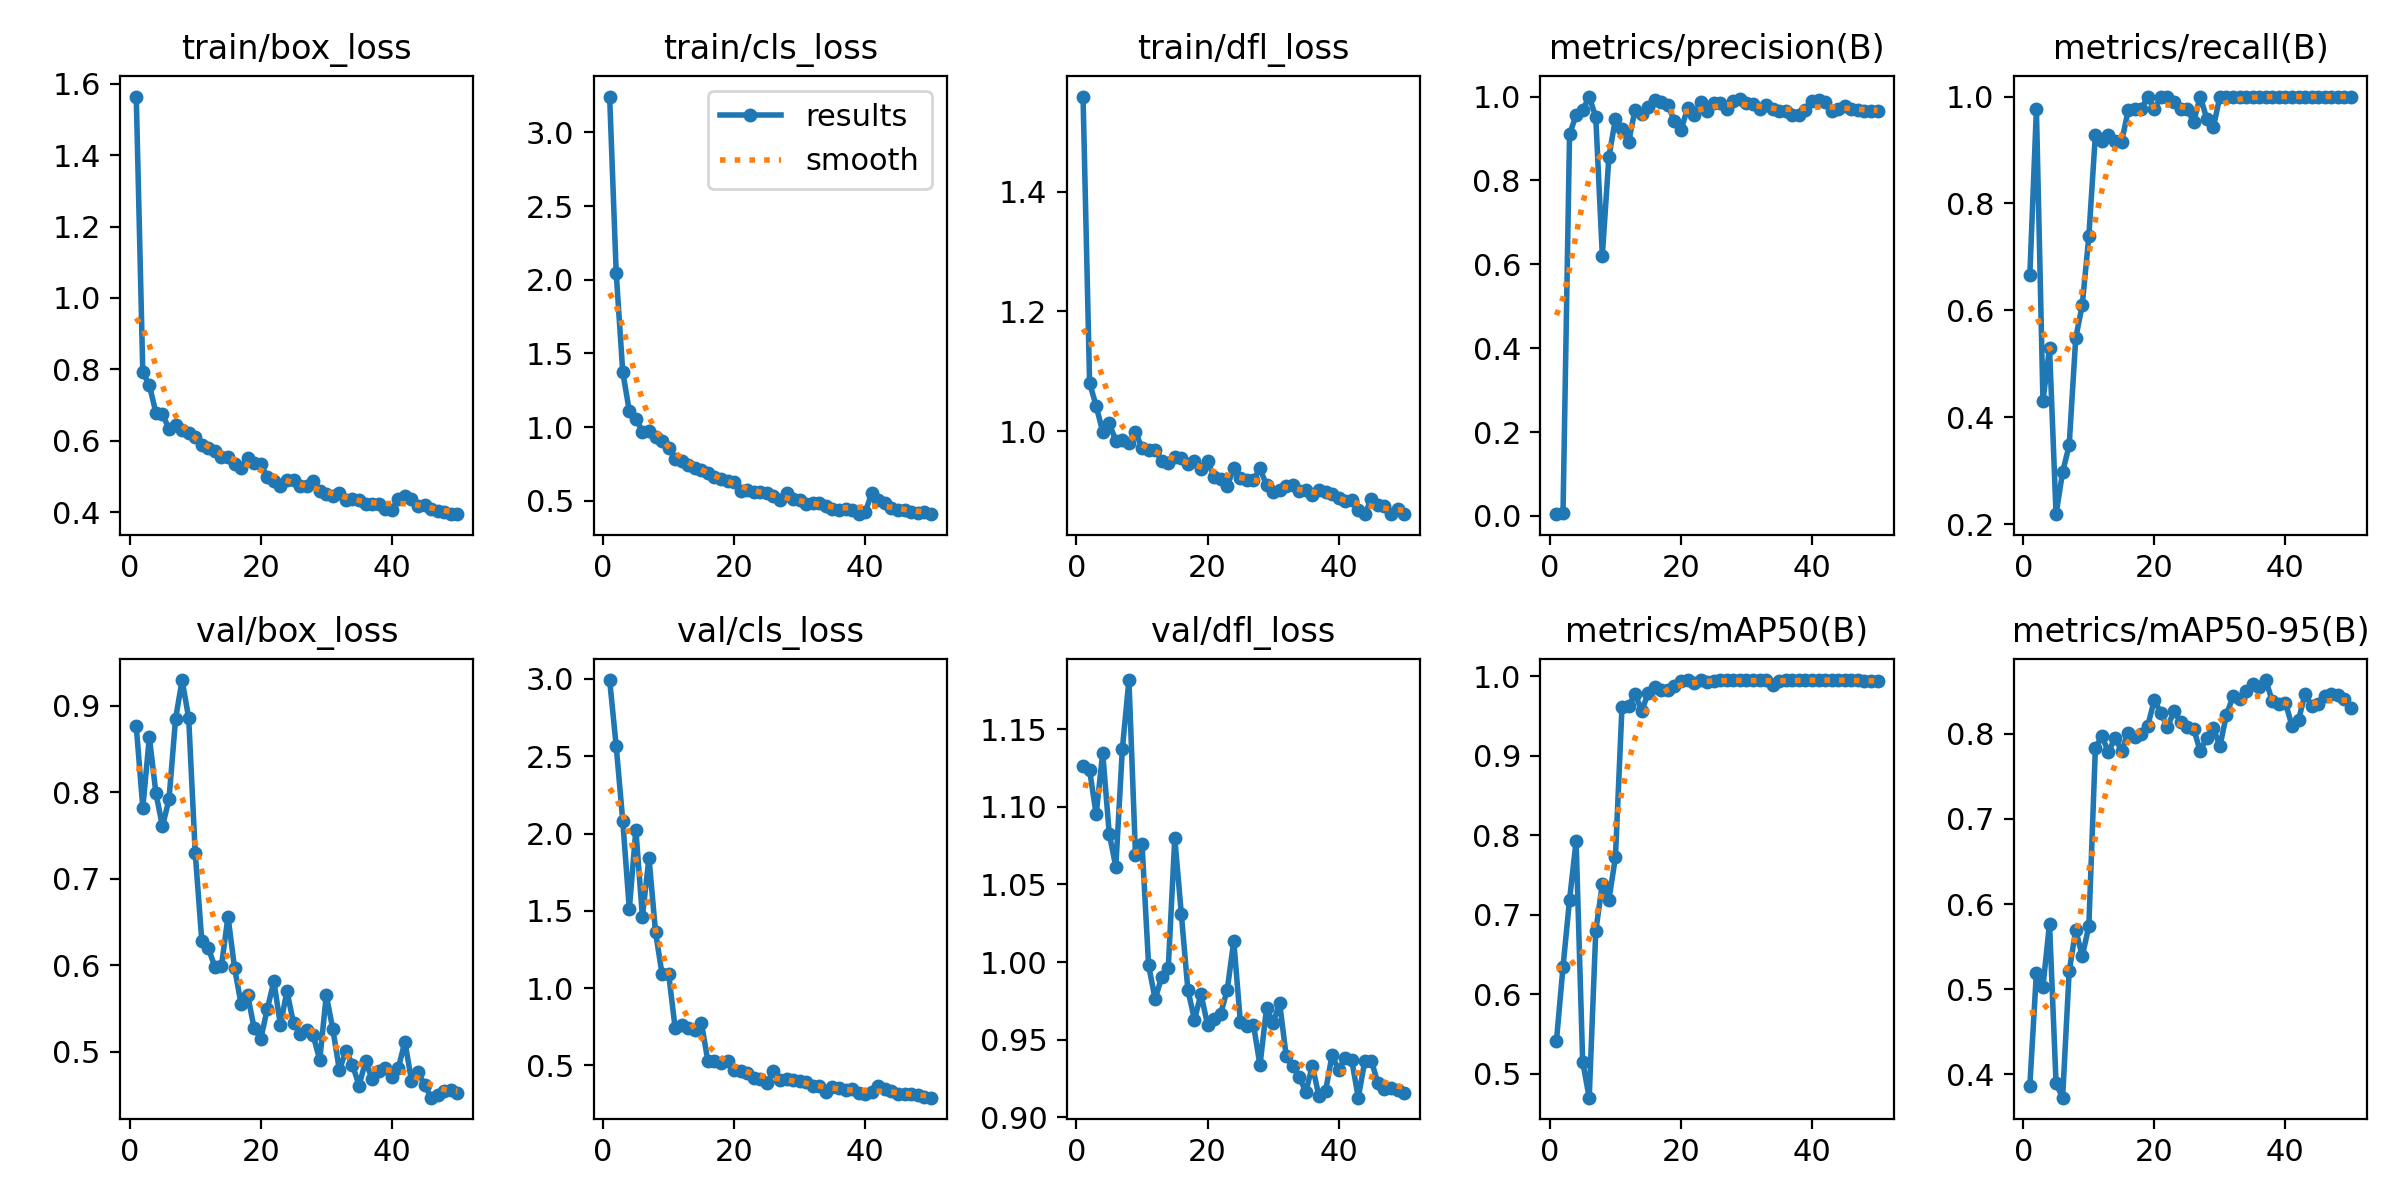

The data file committed next to this chart (first rows):
epoch, time, train/box_loss, train/cls_loss, train/dfl_loss, metrics/precision(B), metrics/recall(B), metrics/mAP50(B), metrics/mAP50-95(B), val/box_loss, val/cls_loss, val/dfl_loss, lr/pg0, lr/pg1, lr/pg2
1, 16.61, 1.564, 3.244, 1.559, 0.00422, 0.6667, 0.5412, 0.3862, 0.8759, 2.993, 1.127, 0.0002286, 0.0002286, 0.0002286
2, 22.96, 0.7913, 2.046, 1.08, 0.00627, 0.9762, 0.634, 0.5194, 0.7821, 2.565, 1.124, 0.0004622, 0.0004622, 0.0004622
3, 31.66, 0.7557, 1.373, 1.042, 0.9106, 0.4302, 0.7187, 0.503, 0.8632, 2.083, 1.095, 0.0006862, 0.0006862, 0.0006862
4, 38.71, 0.6783, 1.11, 0.9989, 0.955, 0.53, 0.7923, 0.5769, 0.7988, 1.511, 1.135, 0.0009006, 0.0009006, 0.0009006
5, 45.44, 0.6757, 1.058, 1.013, 0.9674, 0.2184, 0.5151, 0.3889, 0.7603, 2.024, 1.083, 0.001105, 0.001105, 0.001105
6, 54.69, 0.6321, 0.9693, 0.9839, 1, 0.2973, 0.4697, 0.3723, 0.7917, 1.462, 1.061, 0.001288, 0.001288, 0.001288
7, 60.97, 0.6441, 0.9716, 0.985, 0.951, 0.347, 0.6791, 0.5208, 0.8846, 1.843, 1.137, 0.001259, 0.001259, 0.001259
8, 70.19, 0.6299, 0.9301, 0.9801, 0.6209, 0.5476, 0.7388, 0.5694, 0.9294, 1.363, 1.182, 0.001231, 0.001231, 0.001231
9, 76.81, 0.6207, 0.9041, 0.998, 0.8557, 0.6103, 0.7182, 0.5388, 0.8856, 1.09, 1.069, 0.001203, 0.001203, 0.001203
10, 83.35, 0.6101, 0.8554, 0.9725, 0.9465, 0.7381, 0.7722, 0.5738, 0.7296, 1.093, 1.076, 0.001174, 0.001174, 0.001174
11, 92.41, 0.5887, 0.7851, 0.969, 0.9215, 0.9286, 0.9611, 0.7834, 0.6283, 0.7404, 0.9979, 0.001146, 0.001146, 0.001146
12, 98.33, 0.5792, 0.768, 0.9692, 0.8907, 0.9177, 0.9621, 0.7976, 0.6196, 0.7594, 0.9762, 0.001118, 0.001118, 0.001118
13, 108, 0.5708, 0.7418, 0.9509, 0.969, 0.9286, 0.9776, 0.7784, 0.598, 0.743, 0.9904, 0.001089, 0.001089, 0.001089
14, 114.7, 0.5557, 0.725, 0.9461, 0.9577, 0.9167, 0.9564, 0.7958, 0.599, 0.7279, 0.9959, 0.001061, 0.001061, 0.001061
15, 122.1, 0.5534, 0.7078, 0.9574, 0.974, 0.9146, 0.9781, 0.7799, 0.6559, 0.776, 1.08, 0.001033, 0.001033, 0.001033
16, 130.3, 0.5355, 0.689, 0.9545, 0.9913, 0.9741, 0.9865, 0.8014, 0.5968, 0.5259, 1.031, 0.001005, 0.001005, 0.001005
17, 136.4, 0.5237, 0.663, 0.9454, 0.9872, 0.9762, 0.9819, 0.7966, 0.5548, 0.5288, 0.9821, 0.0009763, 0.0009763, 0.0009763
18, 146.1, 0.552, 0.6495, 0.9505, 0.9791, 0.9762, 0.9822, 0.8, 0.5651, 0.5149, 0.963, 0.000948, 0.000948, 0.000948
19, 152.4, 0.5376, 0.6326, 0.9373, 0.9424, 1, 0.9872, 0.8099, 0.5268, 0.5317, 0.9794, 0.0009197, 0.0009197, 0.0009197
20, 160.3, 0.5344, 0.6296, 0.9497, 0.9192, 0.9762, 0.9934, 0.8399, 0.5149, 0.4718, 0.9596, 0.0008914, 0.0008914, 0.0008914
21, 167.8, 0.4972, 0.5694, 0.9236, 0.9721, 1, 0.995, 0.8246, 0.5494, 0.467, 0.9636, 0.0008631, 0.0008631, 0.0008631
22, 173.9, 0.4869, 0.5709, 0.9199, 0.9559, 1, 0.9919, 0.8079, 0.5813, 0.4532, 0.9668, 0.0008348, 0.0008348, 0.0008348
23, 183.3, 0.4726, 0.56, 0.9081, 0.9876, 0.9903, 0.995, 0.827, 0.5308, 0.4209, 0.982, 0.0008065, 0.0008065, 0.0008065
24, 189.3, 0.4899, 0.5573, 0.9385, 0.9655, 0.9762, 0.9921, 0.8144, 0.5699, 0.4094, 1.014, 0.0007782, 0.0007782, 0.0007782
25, 198, 0.4912, 0.5506, 0.9212, 0.9845, 0.9762, 0.9934, 0.8082, 0.5326, 0.3877, 0.9617, 0.0007499, 0.0007499, 0.0007499
26, 204.6, 0.4731, 0.5342, 0.919, 0.9848, 0.9531, 0.995, 0.806, 0.521, 0.4615, 0.9585, 0.0007216, 0.0007216, 0.0007216
27, 211.1, 0.4732, 0.5018, 0.9179, 0.9694, 1, 0.995, 0.7797, 0.5249, 0.4055, 0.9598, 0.0006934, 0.0006934, 0.0006934
28, 219.9, 0.486, 0.551, 0.9381, 0.9901, 0.9585, 0.995, 0.7958, 0.519, 0.4147, 0.9336, 0.0006651, 0.0006651, 0.0006651
29, 225.9, 0.4593, 0.5096, 0.9093, 0.9946, 0.9422, 0.995, 0.8069, 0.4903, 0.4077, 0.9703, 0.0006368, 0.0006368, 0.0006368
30, 234.8, 0.4499, 0.503, 0.899, 0.9857, 1, 0.995, 0.7855, 0.5651, 0.3989, 0.9608, 0.0006085, 0.0006085, 0.0006085
31, 240.8, 0.4459, 0.477, 0.9013, 0.983, 1, 0.995, 0.8225, 0.5259, 0.3912, 0.9736, 0.0005802, 0.0005802, 0.0005802
32, 248.3, 0.4538, 0.4831, 0.9086, 0.9698, 1, 0.995, 0.8441, 0.4787, 0.3647, 0.9395, 0.0005519, 0.0005519, 0.0005519
33, 255.9, 0.4353, 0.4829, 0.9102, 0.9797, 1, 0.995, 0.841, 0.5012, 0.3659, 0.9328, 0.0005236, 0.0005236, 0.0005236
34, 262.1, 0.4359, 0.4612, 0.8999, 0.9704, 1, 0.9888, 0.8509, 0.4847, 0.3293, 0.9257, 0.0004953, 0.0004953, 0.0004953
35, 271.4, 0.4346, 0.447, 0.9017, 0.9648, 1, 0.9934, 0.8584, 0.4608, 0.3621, 0.9165, 0.000467, 0.000467, 0.000467
36, 277.5, 0.422, 0.4382, 0.8941, 0.9653, 1, 0.995, 0.8556, 0.4888, 0.3516, 0.9334, 0.0004387, 0.0004387, 0.0004387
37, 285.5, 0.4227, 0.4427, 0.9013, 0.9569, 0.9987, 0.995, 0.8634, 0.4682, 0.341, 0.9134, 0.0004104, 0.0004104, 0.0004104
38, 292.7, 0.4224, 0.4357, 0.8977, 0.9571, 1, 0.995, 0.8386, 0.4777, 0.3455, 0.9167, 0.0003821, 0.0003821, 0.0003821
39, 298.7, 0.41, 0.4089, 0.8948, 0.9684, 1, 0.995, 0.8357, 0.4806, 0.322, 0.9401, 0.0003538, 0.0003538, 0.0003538
40, 308.4, 0.4073, 0.4229, 0.8885, 0.9895, 1, 0.995, 0.8367, 0.4706, 0.3148, 0.9305, 0.0003255, 0.0003255, 0.0003255
41, 316.7, 0.4356, 0.5514, 0.8829, 0.9909, 1, 0.995, 0.8098, 0.4813, 0.3254, 0.9383, 0.0002972, 0.0002972, 0.0002972
42, 326.4, 0.444, 0.505, 0.8853, 0.9863, 1, 0.995, 0.8163, 0.5116, 0.3681, 0.9368, 0.0002689, 0.0002689, 0.0002689
43, 332.8, 0.4375, 0.4841, 0.8682, 0.9651, 1, 0.995, 0.8474, 0.4664, 0.3476, 0.9127, 0.0002406, 0.0002406, 0.0002406
44, 340.3, 0.4168, 0.45, 0.8617, 0.9692, 1, 0.995, 0.8325, 0.4767, 0.335, 0.9363, 0.0002123, 0.0002123, 0.0002123
45, 348.1, 0.4214, 0.4363, 0.8866, 0.9785, 1, 0.995, 0.8353, 0.4616, 0.3163, 0.9364, 0.0001841, 0.0001841, 0.0001841
46, 354.2, 0.4098, 0.4355, 0.8771, 0.9711, 1, 0.995, 0.8451, 0.4468, 0.3138, 0.9219, 0.0001558, 0.0001558, 0.0001558
47, 363.4, 0.4027, 0.426, 0.8742, 0.968, 1, 0.995, 0.8471, 0.45, 0.3131, 0.918, 0.0001275, 0.0001275, 0.0001275
48, 369.5, 0.3999, 0.4173, 0.8614, 0.9652, 1, 0.9934, 0.8458, 0.455, 0.31, 0.9191, 9.91726e-05, 9.91726e-05, 9.91726e-05
49, 376.5, 0.3943, 0.4209, 0.87, 0.9656, 1, 0.9934, 0.8408, 0.4552, 0.293, 0.9178, 7.08784e-05, 7.08784e-05, 7.08784e-05
50, 384.4, 0.3943, 0.4124, 0.8613, 0.9661, 1, 0.9934, 0.8303, 0.4521, 0.2914, 0.9156, 4.25842e-05, 4.25842e-05, 4.25842e-05
